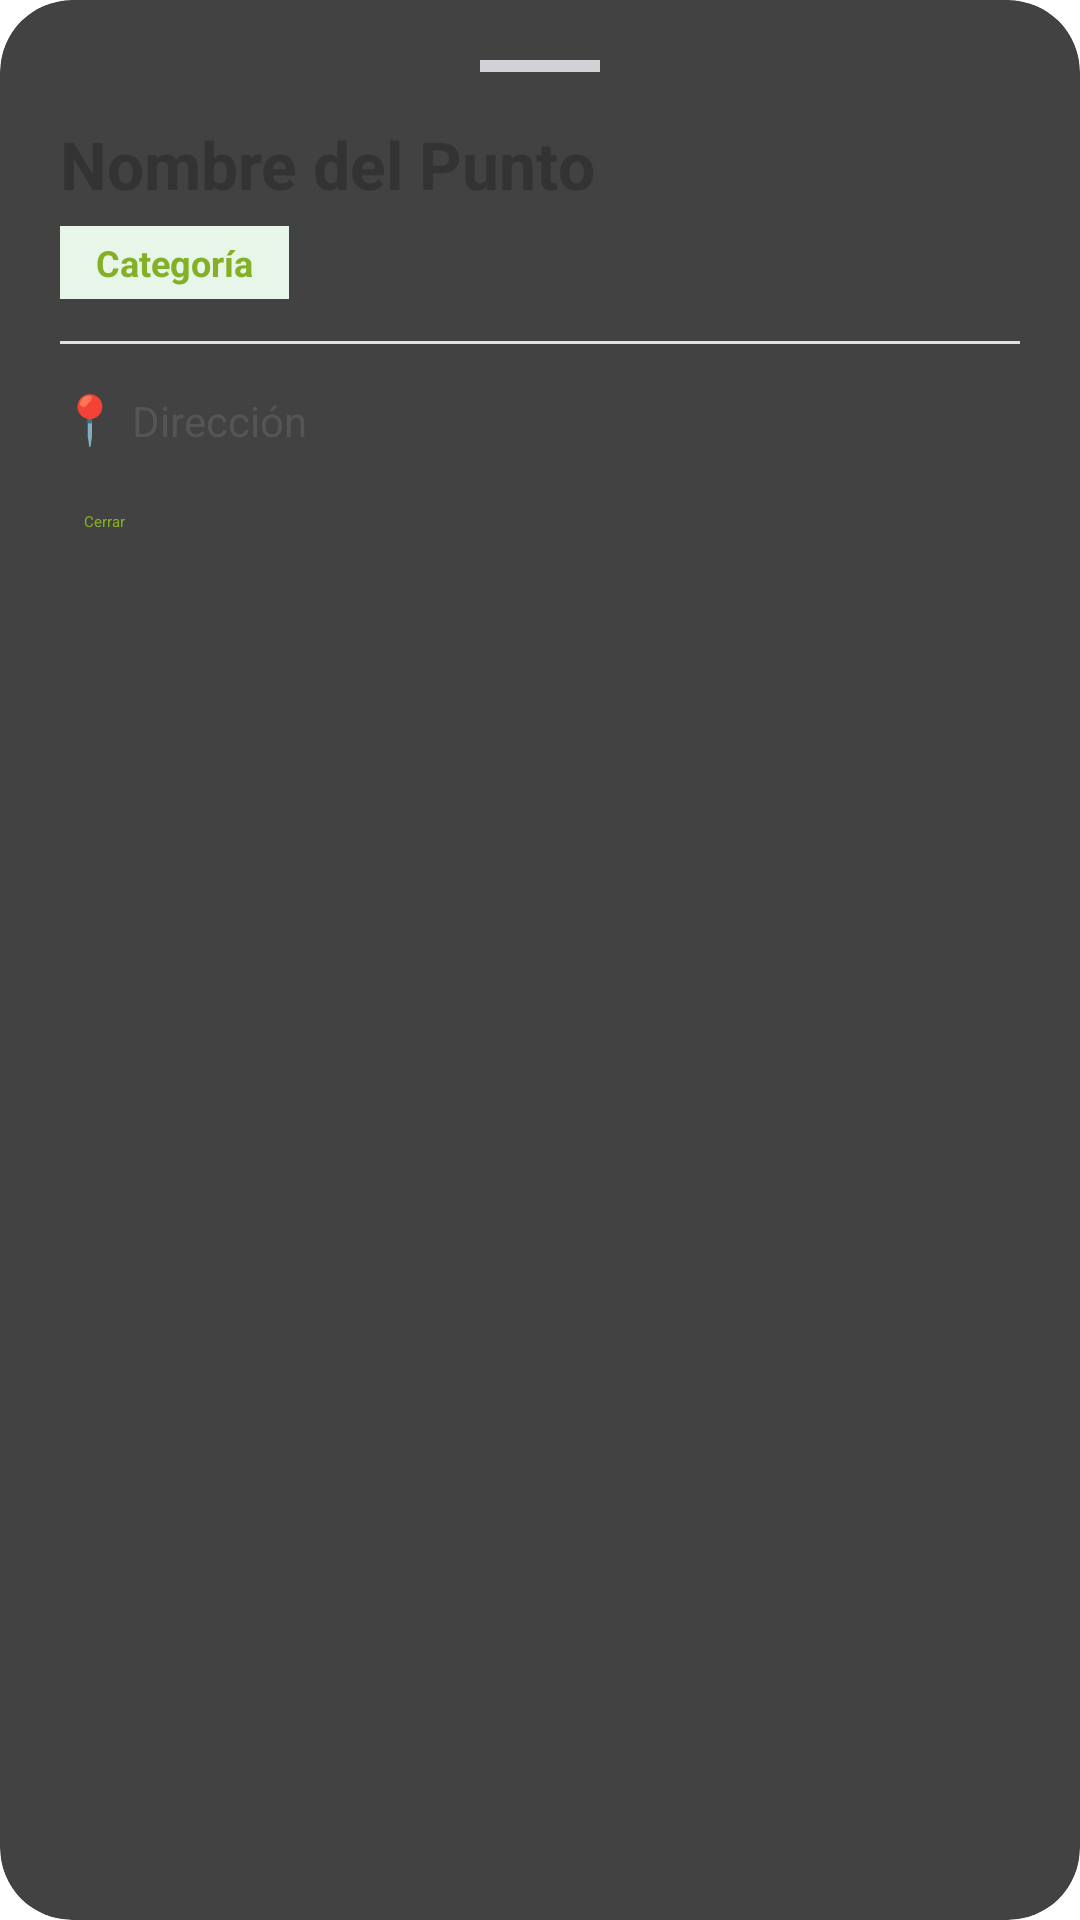

Here is an Android app screen rendered from its layout file. Give the layout XML and the strings, colors and styles it references.
<!-- AndroidManifest.xml: application theme Theme.Recetario -->
<!-- res/layout/bottom_sheet_detalle_punto.xml -->
<?xml version="1.0" encoding="utf-8"?>
<androidx.cardview.widget.CardView
    xmlns:android="http://schemas.android.com/apk/res/android"
    xmlns:app="http://schemas.android.com/apk/res-auto"
    android:id="@+id/sheetDetallePunto"
    android:layout_width="match_parent"
    android:layout_height="wrap_content"
    app:cardCornerRadius="24dp"
    app:cardElevation="16dp"
    android:background="#FFFFFF"
    app:behavior_hideable="true"
    app:behavior_peekHeight="0dp"
    app:layout_behavior="com.google.android.material.bottomsheet.BottomSheetBehavior">

    <ScrollView
        android:layout_width="match_parent"
        android:layout_height="wrap_content"
        android:maxHeight="500dp"
        android:padding="20dp">

        <LinearLayout
            android:layout_width="match_parent"
            android:layout_height="wrap_content"
            android:orientation="vertical">

            <View
                android:layout_width="40dp"
                android:layout_height="4dp"
                android:layout_gravity="center_horizontal"
                android:layout_marginBottom="16dp"
                android:background="#D1D1D6" />

            <com.google.android.material.card.MaterialCardView
                android:id="@+id/layoutDetalleImagen"
                android:layout_width="match_parent"
                android:layout_height="180dp"
                android:layout_marginBottom="14dp"
                app:cardCornerRadius="14dp"
                app:cardElevation="0dp"
                app:strokeWidth="0dp"
                android:visibility="gone">

                <ImageView
                    android:id="@+id/imgDetallePunto"
                    android:layout_width="match_parent"
                    android:layout_height="match_parent"
                    android:scaleType="centerCrop"
                    android:contentDescription="Imagen del punto ecológico" />
            </com.google.android.material.card.MaterialCardView>

            <TextView
                android:id="@+id/txtDetalleNombre"
                android:layout_width="match_parent"
                android:layout_height="wrap_content"
                android:text="Nombre del Punto"
                android:textColor="#333333"
                android:textSize="22sp"
                android:textStyle="bold" />

            <TextView
                android:id="@+id/txtDetalleTipo"
                android:layout_width="wrap_content"
                android:layout_height="wrap_content"
                android:layout_marginTop="6dp"
                android:background="#E8F5E9"
                android:paddingHorizontal="12dp"
                android:paddingVertical="4dp"
                android:text="Categoría"
                android:textColor="#84B026"
                android:textSize="12sp"
                android:textStyle="bold" />

            <View
                android:layout_width="match_parent"
                android:layout_height="1dp"
                android:layout_marginVertical="14dp"
                android:background="#E0E0E0" />

            <LinearLayout
                android:layout_width="match_parent"
                android:layout_height="wrap_content"
                android:orientation="horizontal"
                android:gravity="top"
                android:layout_marginBottom="12dp">
                <TextView android:layout_width="wrap_content" android:layout_height="wrap_content" android:text="📍 " android:textSize="16sp"/>
                <TextView
                    android:id="@+id/txtDetalleDireccion"
                    android:layout_width="match_parent"
                    android:layout_height="wrap_content"
                    android:text="Dirección"
                    android:textColor="#555555"
                    android:textSize="14sp" />
            </LinearLayout>

            <LinearLayout
                android:id="@+id/layoutDetalleDescripcion"
                android:layout_width="match_parent"
                android:layout_height="wrap_content"
                android:orientation="vertical"
                android:layout_marginBottom="12dp"
                android:visibility="gone">
                <TextView
                    android:id="@+id/txtDetalleDescripcion"
                    android:layout_width="match_parent"
                    android:layout_height="wrap_content"
                    android:text="Descripción..."
                    android:textColor="#666666"
                    android:textSize="14sp"
                    android:textStyle="italic" />
            </LinearLayout>

            <LinearLayout
                android:id="@+id/layoutDetalleHorario"
                android:layout_width="match_parent"
                android:layout_height="wrap_content"
                android:orientation="horizontal"
                android:gravity="center_vertical"
                android:layout_marginBottom="12dp"
                android:visibility="gone">
                <TextView android:layout_width="wrap_content" android:layout_height="wrap_content" android:text="🕒 " android:textSize="16sp"/>
                <TextView
                    android:id="@+id/txtDetalleHorario"
                    android:layout_width="match_parent"
                    android:layout_height="wrap_content"
                    android:text="Horario"
                    android:textColor="#555555"
                    android:textSize="14sp" />
            </LinearLayout>

            <LinearLayout
                android:id="@+id/layoutDetalleTelefono"
                android:layout_width="match_parent"
                android:layout_height="wrap_content"
                android:orientation="horizontal"
                android:gravity="center_vertical"
                android:layout_marginBottom="12dp"
                android:visibility="gone">
                <TextView android:layout_width="wrap_content" android:layout_height="wrap_content" android:text="📞 " android:textSize="16sp"/>
                <TextView
                    android:id="@+id/txtDetalleTelefono"
                    android:layout_width="match_parent"
                    android:layout_height="wrap_content"
                    android:text="Teléfono"
                    android:textColor="#555555"
                    android:textSize="14sp" />
            </LinearLayout>

            <LinearLayout
                android:id="@+id/layoutDetalleWhatsapp"
                android:layout_width="match_parent"
                android:layout_height="wrap_content"
                android:orientation="horizontal"
                android:gravity="center_vertical"
                android:layout_marginBottom="12dp"
                android:visibility="gone">
                <TextView android:layout_width="wrap_content" android:layout_height="wrap_content" android:text="💬 " android:textSize="16sp"/>
                <TextView
                    android:id="@+id/txtDetalleWhatsapp"
                    android:layout_width="match_parent"
                    android:layout_height="wrap_content"
                    android:text="Enviar mensaje por WhatsApp"
                    android:textColor="#25D366"
                    android:textStyle="bold"
                    android:textSize="14sp" />
            </LinearLayout>

            <LinearLayout
                android:id="@+id/layoutDetalleMateriales"
                android:layout_width="match_parent"
                android:layout_height="wrap_content"
                android:orientation="vertical"
                android:layout_marginBottom="12dp"
                android:visibility="gone">
                <TextView
                    android:layout_width="match_parent"
                    android:layout_height="wrap_content"
                    android:text="♻️ Materiales aceptados:"
                    android:textStyle="bold"
                    android:textColor="#333333"
                    android:textSize="14sp"/>
                <TextView
                    android:id="@+id/txtDetalleMateriales"
                    android:layout_width="match_parent"
                    android:layout_height="wrap_content"
                    android:layout_marginTop="2dp"
                    android:text="Materiales"
                    android:textColor="#666666"
                    android:textSize="14sp" />
            </LinearLayout>

            <Button
                android:id="@+id/btnCerrarDetalle"
                android:layout_width="match_parent"
                android:layout_height="wrap_content"
                android:layout_marginTop="8dp"
                android:text="Cerrar"
                android:textColor="#84B026"
                android:backgroundTint="#E8F5E9"
                app:cornerRadius="12dp"
                style="@style/Widget.MaterialComponents.Button.TextButton"/>

        </LinearLayout>
    </ScrollView>
</androidx.cardview.widget.CardView>
<!-- resources referenced by this layout -->
<resources>

</resources>
